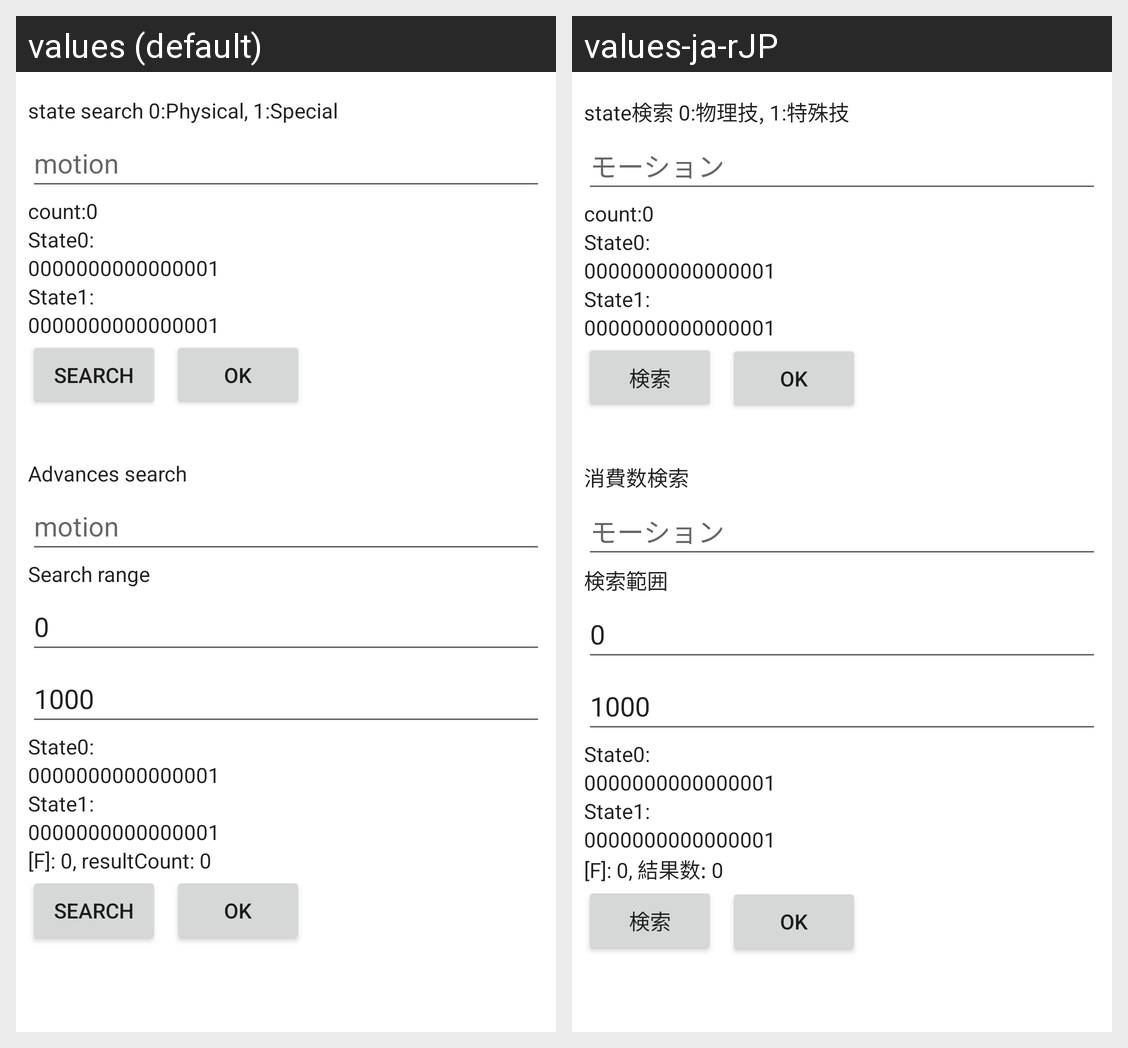

Strings drawn on this Android screen and how each of the app's shown locales translates them:
Android screen res/layout/activity_state_search.xml rendered under 2 locales, left to right: values (default), values-ja-rJP. Device: Nexus 5 (rendered at 1080×1920; each locale shown at half size, 540×960, under a caption strip naming it); theme Theme.SwShOverWorldRNGTool.
Strings drawn on this screen, with the default value and each locale's value (text and hints the layout hard-codes, and strings that could not be matched under every locale, appear in the picture but are not listed):

stateSearchLabel
  values: state search 0:Physical, 1:Special
  values-ja-rJP: state検索 0:物理技, 1:特殊技

motion
  values: motion
  values-ja-rJP: モーション

motionCountLabel
  values: count:
  values-ja-rJP: count:

motionCount
  values: 0
  values-ja-rJP: 0

state0Label
  values: State0:
  values-ja-rJP: State0:

state
  values: 0000000000000001
  values-ja-rJP: 0000000000000001

state1Label
  values: State1:
  values-ja-rJP: State1:

searchButton
  values: Search
  values-ja-rJP: 検索

OKButton
  values: OK
  values-ja-rJP: OK

denStateSearch
  values: Advances search
  values-ja-rJP: 消費数検索

search_range
  values: Search range
  values-ja-rJP: 検索範囲

stateSearchMin
  values: 0
  values-ja-rJP: 0

stateSearchMax
  values: 1000
  values-ja-rJP: 1000

frameResult
  values: [F]: 0, resultCount: 0
  values-ja-rJP: [F]: 0, 結果数: 0
